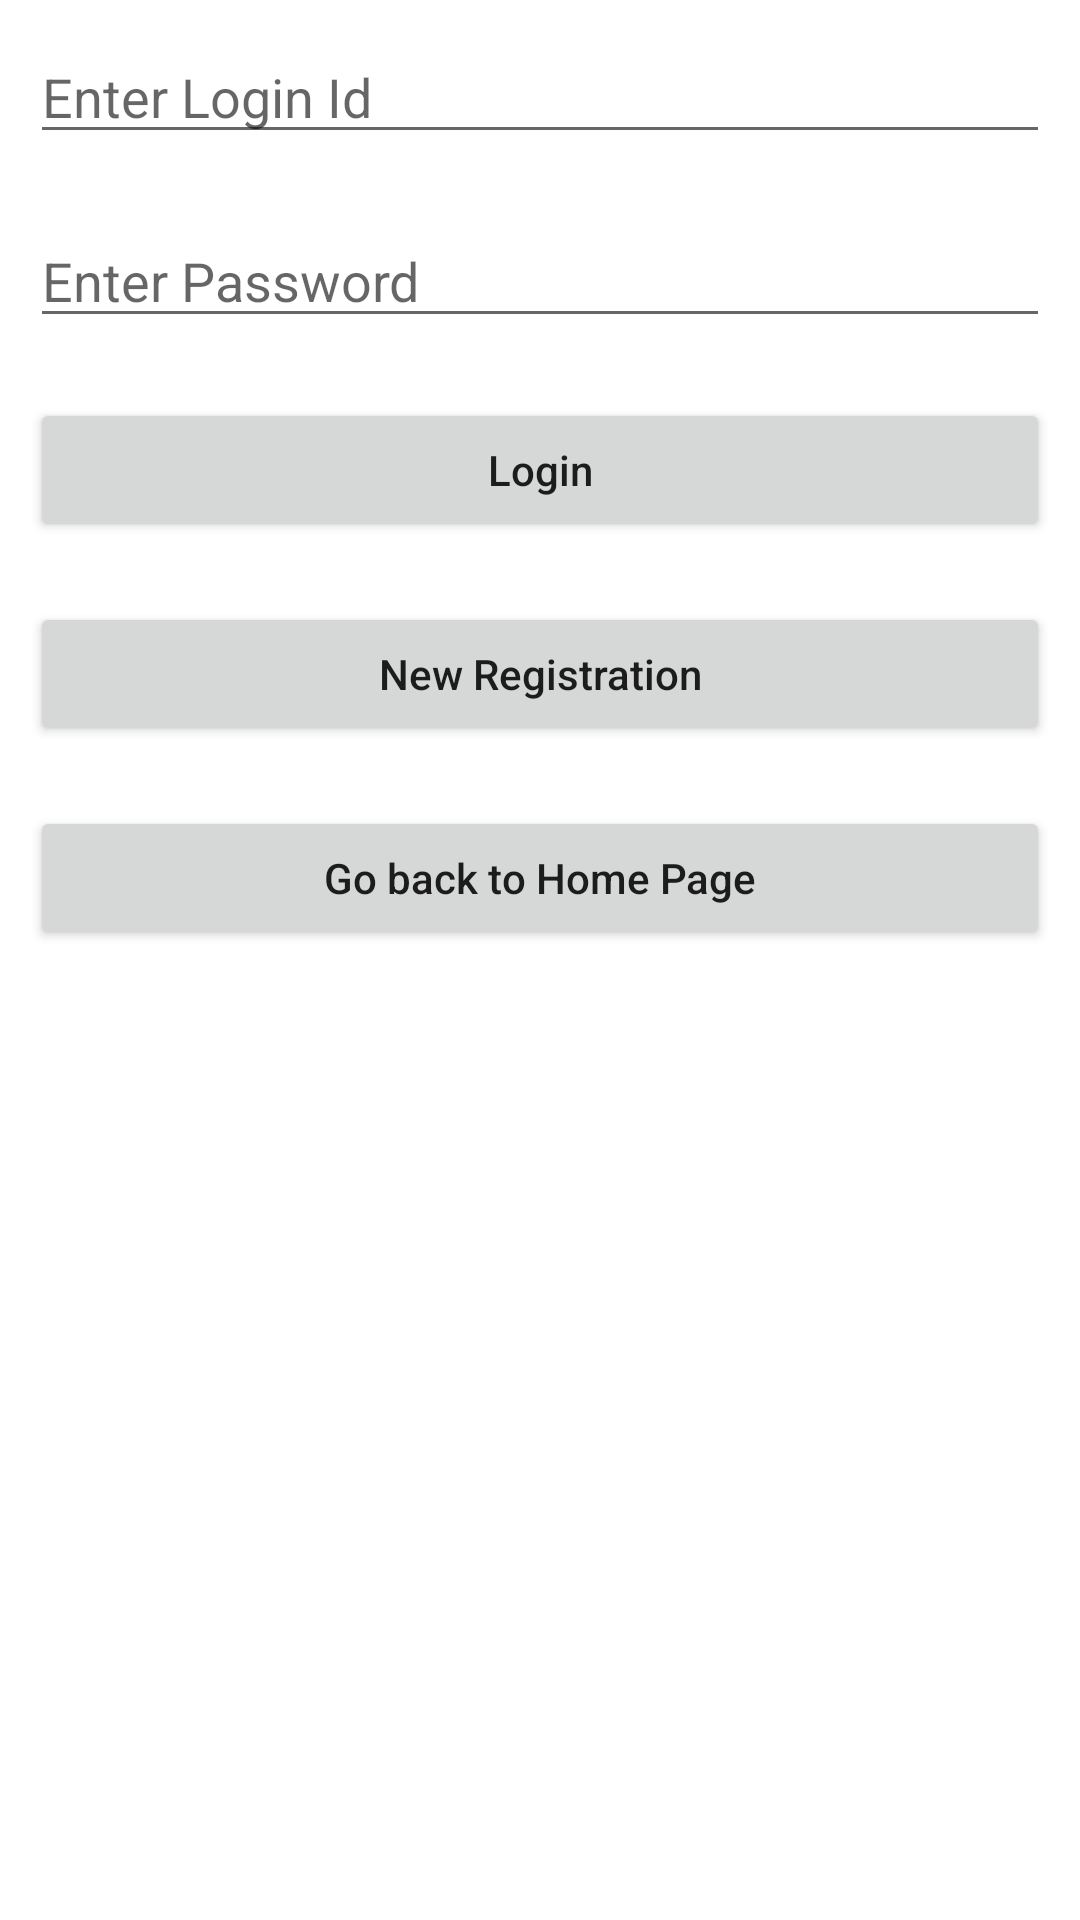

The Android layout XML behind this screen, and the referenced resources:
<!-- AndroidManifest.xml: application theme Theme.WSDC -->
<!-- res/layout/activity_main.xml -->
<?xml version="1.0" encoding="utf-8"?>
<LinearLayout
    xmlns:android="http://schemas.android.com/apk/res/android"
    xmlns:tools="http://schemas.android.com/tools"
    android:layout_width="match_parent"
    android:layout_height="match_parent"
    android:orientation="vertical"
    tools:context=".MainActivity">

    <EditText
        android:id="@+id/idploginid"
        android:layout_width="match_parent"
        android:layout_height="wrap_content"
        android:layout_margin="10dp"
        android:hint="Enter Login Id" />

    <EditText
        android:id="@+id/idppassword"
        android:layout_width="match_parent"
        android:layout_height="wrap_content"
        android:layout_margin="10dp"
        android:ems="10"
        android:hint="Enter Password" />

    <Button
        android:id="@+id/btnlogin"
        android:layout_width="match_parent"
        android:layout_height="wrap_content"
        android:layout_margin="10dp"
        android:text="Login"
        android:textAllCaps="false" />
    <Button
        android:id="@+id/btnregister"
        android:layout_width="match_parent"
        android:layout_height="wrap_content"
        android:layout_margin="10dp"
        android:text="New Registration"
        android:textAllCaps="false" />
    <Button
        android:id="@+id/btnbackhome"
        android:layout_width="match_parent"
        android:layout_height="wrap_content"
        android:layout_margin="10dp"
        android:text="Go back to Home Page"
        android:textAllCaps="false" />


</LinearLayout>
<!-- resources referenced by this layout -->
<resources>
  <style name="Theme.WSDC" parent="Theme.MaterialComponents.DayNight.DarkActionBar">
          
          <item name="colorPrimary">@color/purple_500</item>
          <item name="colorPrimaryVariant">@color/purple_700</item>
          <item name="colorOnPrimary">@color/white</item>
          
          <item name="colorSecondary">@color/teal_200</item>
          <item name="colorSecondaryVariant">@color/teal_700</item>
          <item name="colorOnSecondary">@color/black</item>
          
          <item name="android:statusBarColor" tools:targetApi="l">?attr/colorPrimaryVariant</item>
          
      </style>
  <!-- not gathered from this repository: default colours our renderer supplied (Android Studio template values) -->
  <color name="purple_500">#FF6200EE</color>
  <color name="purple_700">#FF3700B3</color>
  <color name="teal_200">#FF03DAC5</color>
  <color name="teal_700">#FF018786</color>
  <color name="black">#FF000000</color>
  <color name="white">#FFFFFFFF</color>
</resources>
